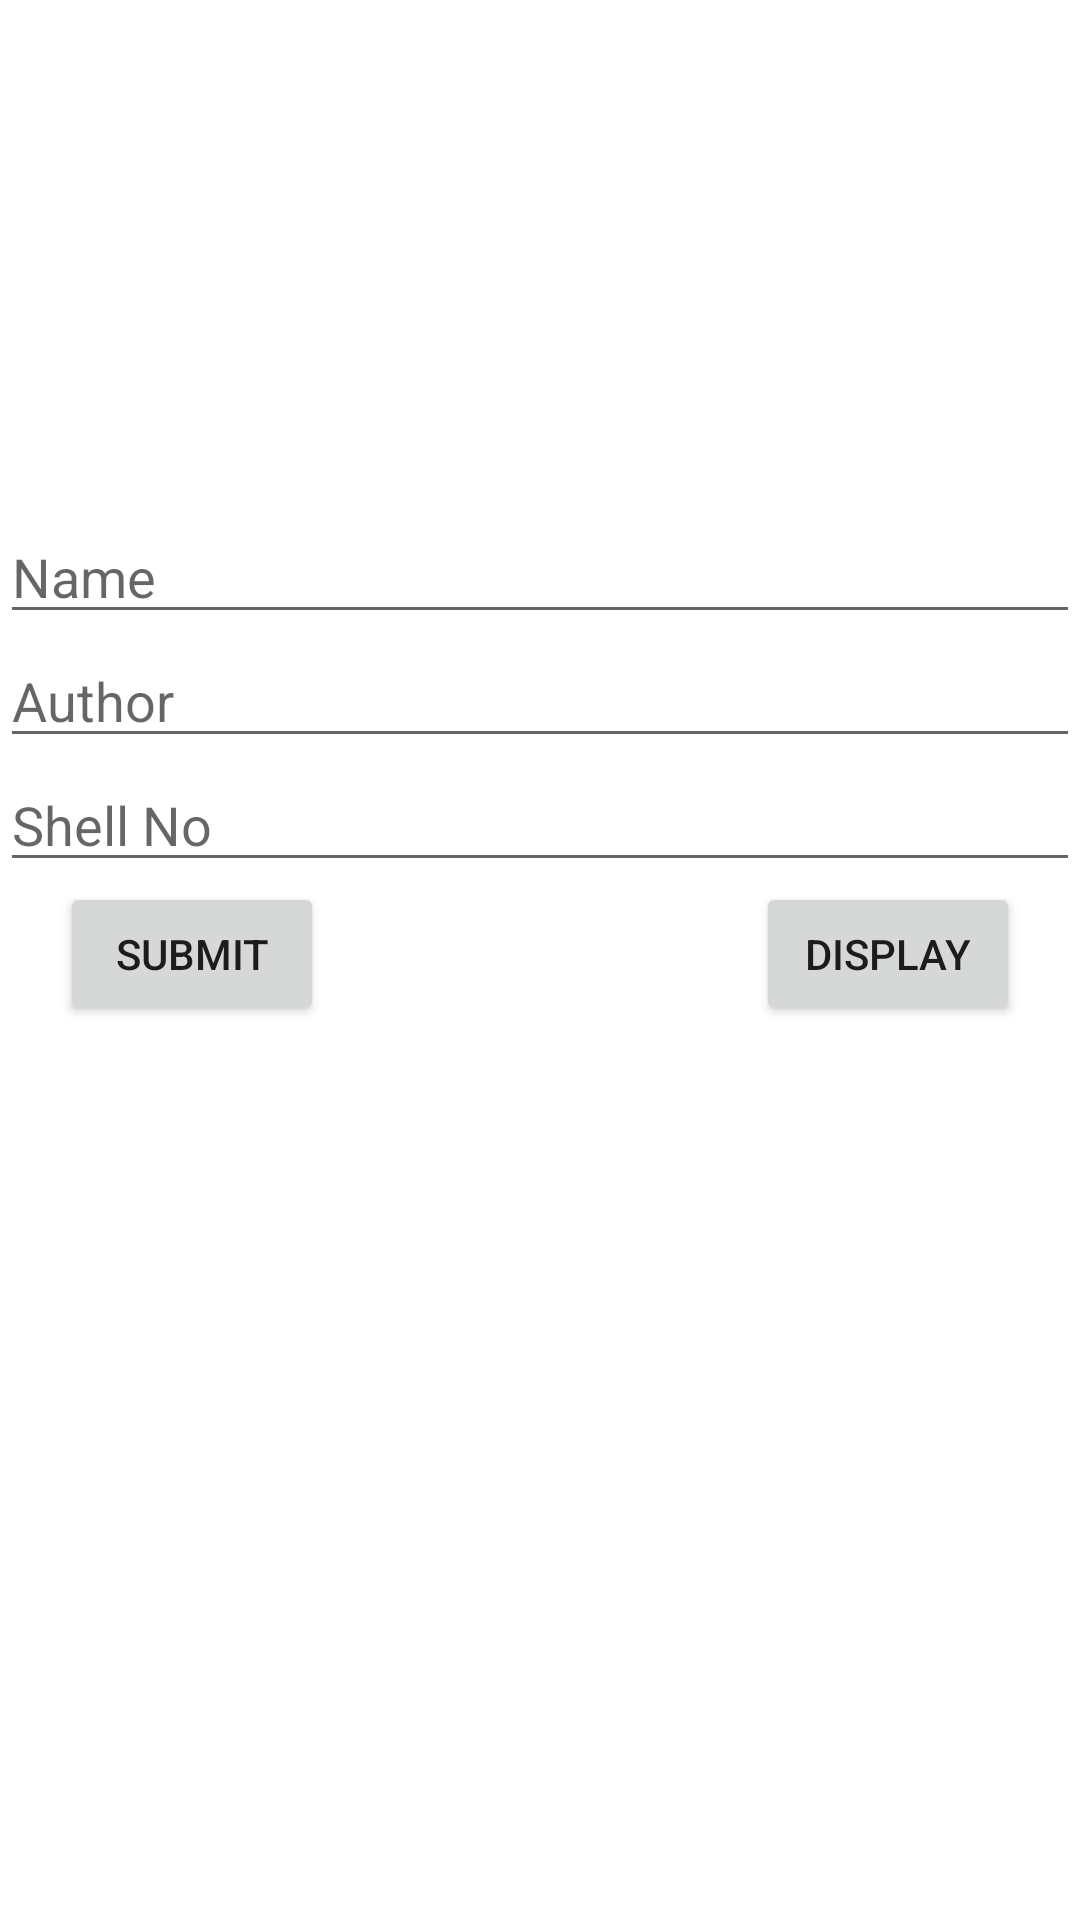

Layout XML and referenced resources for this Android screen:
<!-- AndroidManifest.xml: application theme Theme.AlB_Library -->
<!-- res/layout/activity_addbook.xml -->
<?xml version="1.0" encoding="utf-8"?>
<RelativeLayout xmlns:android="http://schemas.android.com/apk/res/android"
    xmlns:app="http://schemas.android.com/apk/res-auto"
    xmlns:tools="http://schemas.android.com/tools"
    android:layout_width="match_parent"
    android:layout_height="match_parent"
    tools:context=".activity.Addbook">

    <ImageView
        android:layout_width="150dp"
        android:layout_height="150dp"
        android:layout_marginTop="20dp"
        android:id="@+id/avatar"
        android:src="@mipmap/ic_launcher"
        android:layout_centerHorizontal="true"/>
    <EditText
        android:layout_below="@+id/avatar"
        android:layout_width="match_parent"
        android:layout_height="wrap_content"
        android:id="@+id/edit_name"
        android:hint="Name"/>
    <EditText
        android:layout_below="@+id/edit_name"
        android:layout_width="match_parent"
        android:layout_height="wrap_content"
        android:id="@+id/edit_author"
        android:hint="Author"/>
    <EditText
        android:layout_below="@+id/edit_author"
        android:layout_width="match_parent"
        android:layout_height="wrap_content"
        android:id="@+id/edit_shell"
        android:hint="Shell No"/>

    <Button
        android:layout_width="wrap_content"
        android:layout_height="wrap_content"
        android:layout_below="@+id/edit_shell"
        android:layout_marginStart="20dp"
        android:id="@+id/btn_submit"
        android:text="Submit"/>

    <Button
        android:layout_width="wrap_content"
        android:layout_height="wrap_content"
        android:id="@+id/btn_edit"
        android:text="Edit"
        android:visibility="gone"
        android:layout_marginEnd="20dp"
        android:layout_alignParentRight="true"
        android:layout_below="@+id/edit_shell"/>
    <Button
        android:layout_width="wrap_content"
        android:layout_height="wrap_content"
        android:id="@+id/btn_display"
        android:text="Display"
        android:layout_marginEnd="20dp"
        android:layout_alignParentRight="true"
        android:layout_below="@+id/edit_shell"/>
</RelativeLayout>
<!-- resources referenced by this layout -->
<resources>
  <style name="Theme.AlB_Library" parent="Theme.MaterialComponents.DayNight.DarkActionBar">
          
          <item name="colorPrimary">@color/purple_500</item>
          <item name="colorPrimaryVariant">@color/purple_700</item>
          <item name="colorOnPrimary">@color/white</item>
          
          <item name="colorSecondary">@color/teal_200</item>
          <item name="colorSecondaryVariant">@color/teal_700</item>
          <item name="colorOnSecondary">@color/black</item>
          
          <item name="android:statusBarColor" tools:targetApi="l">?attr/colorPrimaryVariant</item>
          
      </style>
  <!-- not gathered from this repository: default colours our renderer supplied (Android Studio template values) -->
  <color name="purple_500">#FF6200EE</color>
  <color name="purple_700">#FF3700B3</color>
  <color name="teal_200">#FF03DAC5</color>
  <color name="teal_700">#FF018786</color>
  <color name="black">#FF000000</color>
  <color name="white">#FFFFFFFF</color>
</resources>
